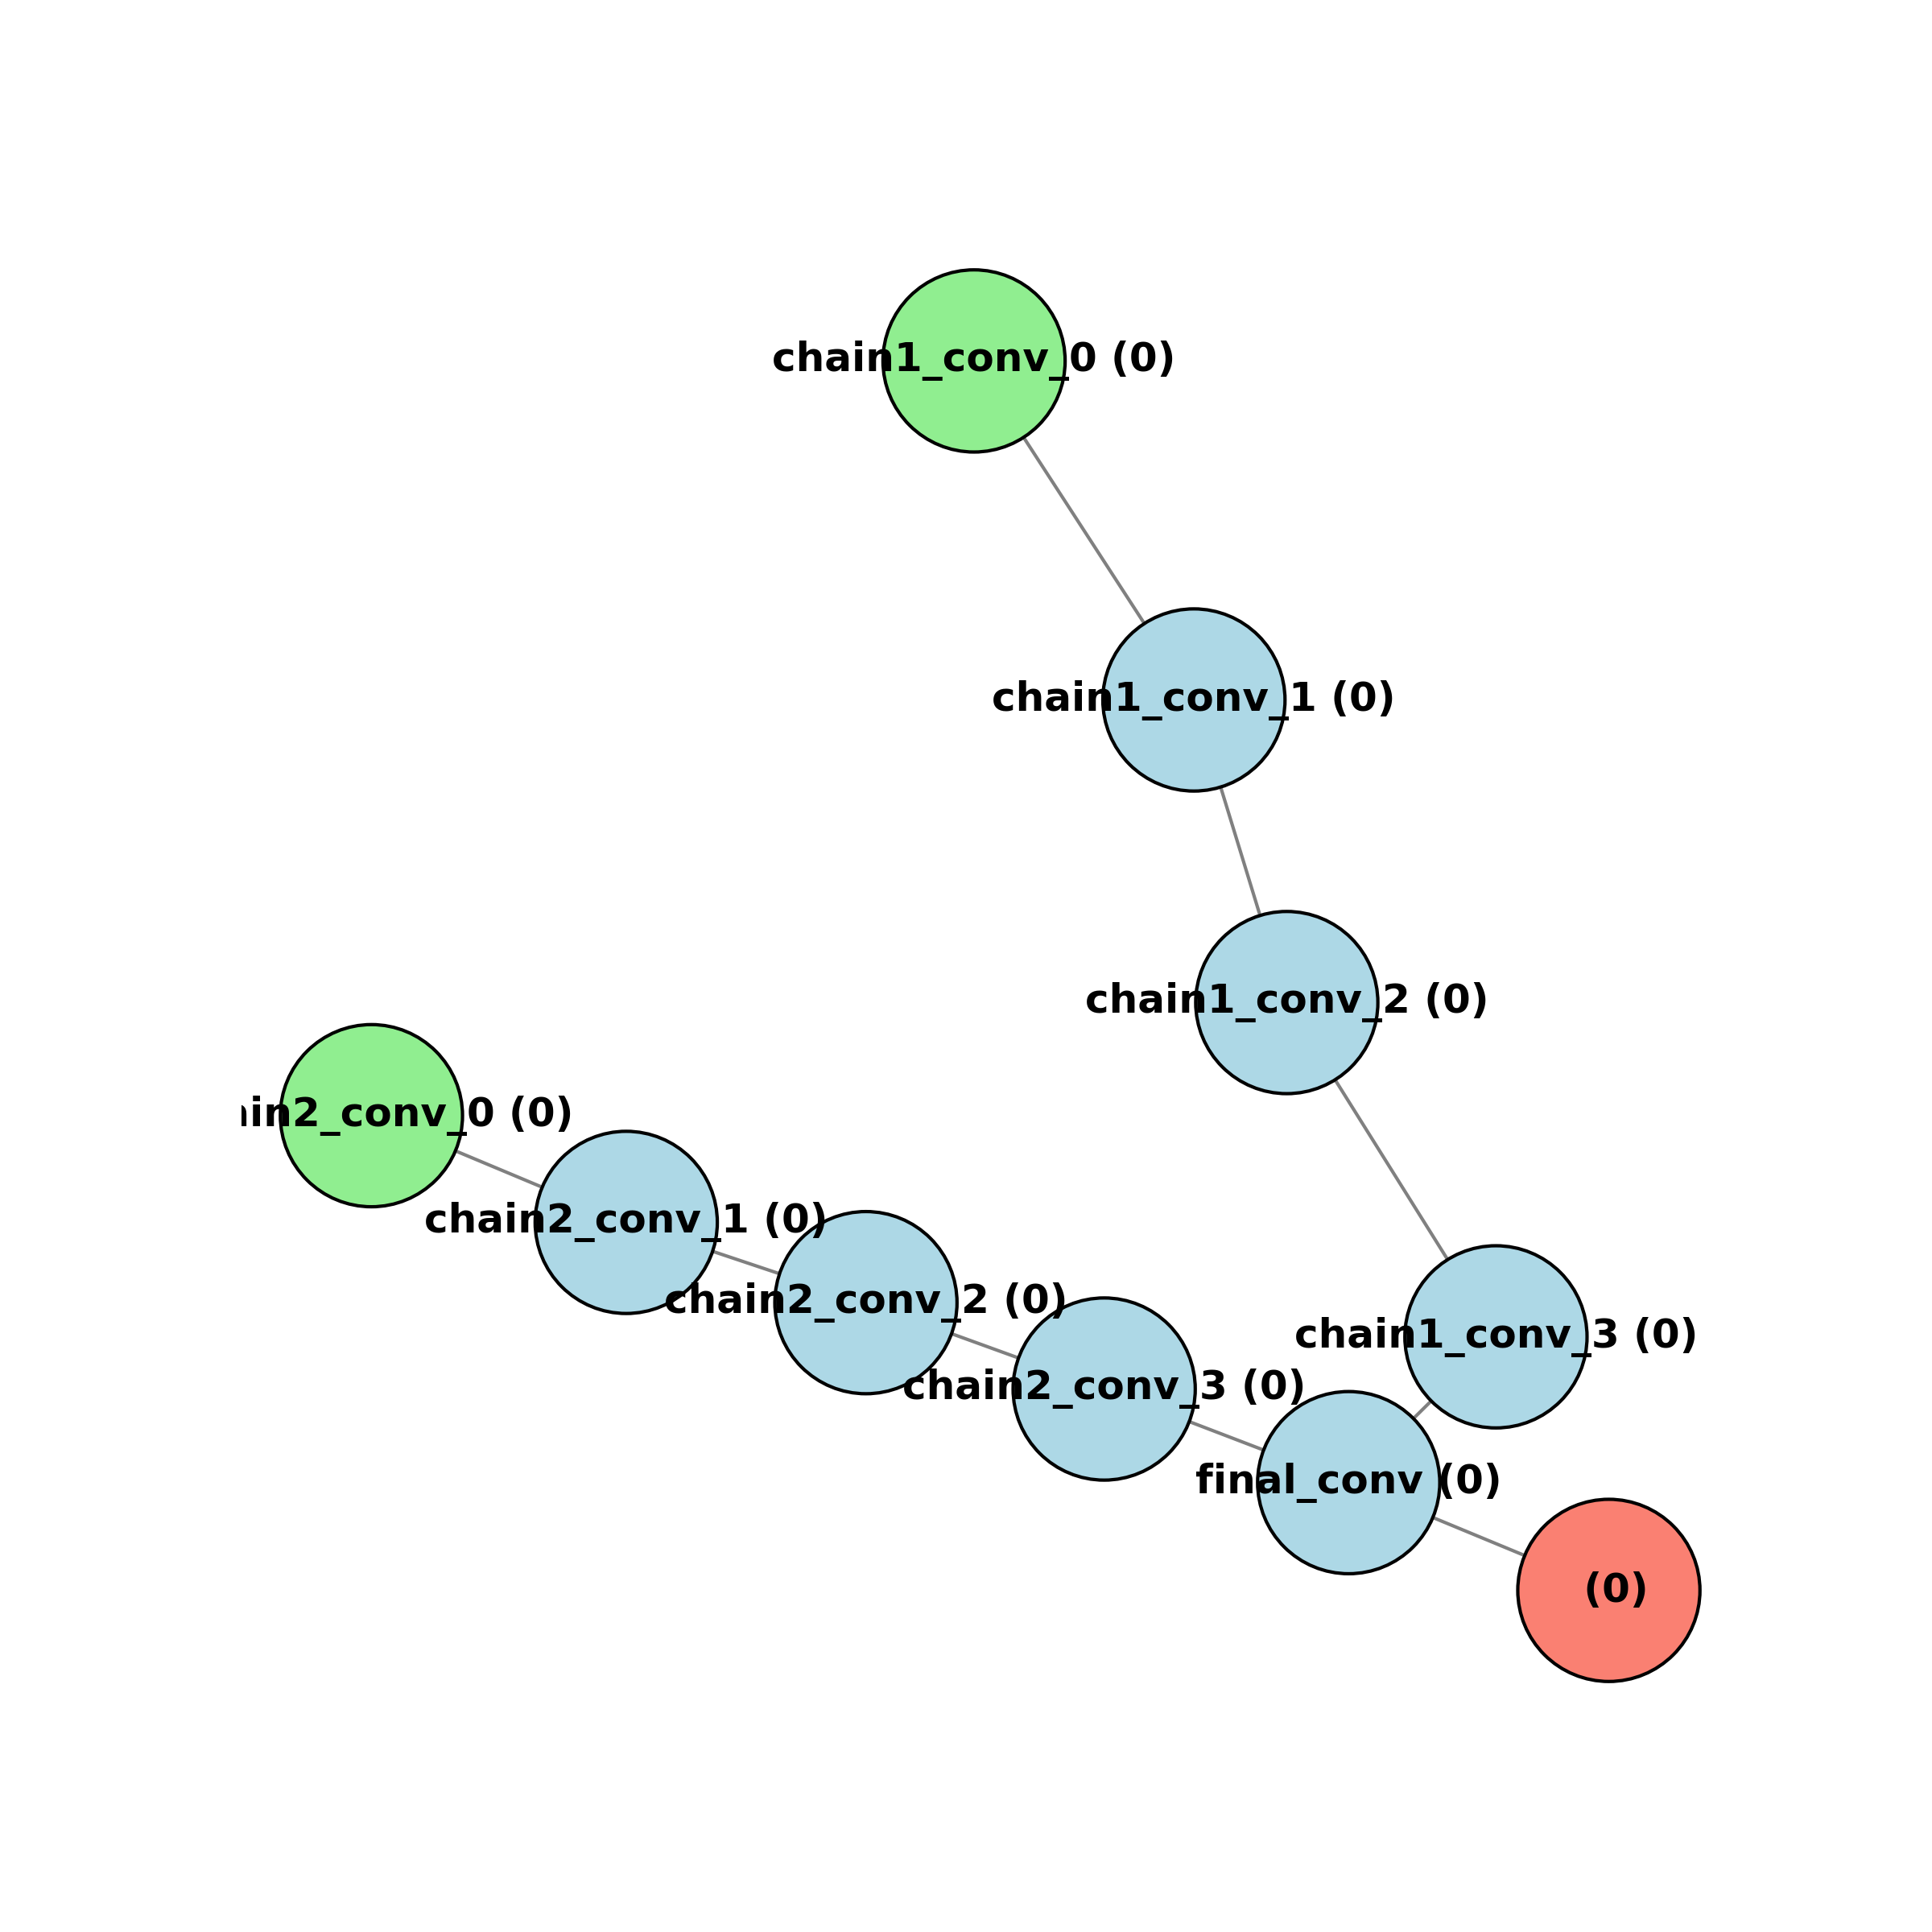

This figure's Python source:
from dataclasses import dataclass, field
from queue import Queue
from typing import List, Iterable

import torch.nn as nn
from torch.fx.node import Node as FxNode
from torch_geometric.nn.fx import symbolic_trace


def mark_as_pipeline_stage(obj):
    setattr(obj, "__stage__", True)
    return obj


def mark_as_ghost_stage(obj):
    setattr(obj, "__ghost__", True)
    return obj


@dataclass
class Node:
    module_fqdn: str
    staged: bool = False
    weight: int = 0
    in_neighbors: List["Node"] = field(default_factory=list)
    out_neighbors: List["Node"] = field(default_factory=list)

    def get_display_name(self):
        return f"{self.module_fqdn} ({self.weight})"


@dataclass
class Graph:
    nodes: dict[str, Node] = field(default_factory=dict)

    def add_edge(self, u: str, v: str):
        self.nodes[u].out_neighbors.append(self.nodes[v])
        self.nodes[v].in_neighbors.append(self.nodes[u])

    def bfs_shortest_path(self, start: str, end: str) -> tuple[int, List[str]]:
        """
        BFS to compute shortest path between two nodes.
        Returns the distance and the path (list of node names).
        """
        queue = Queue()
        visited = {node: False for node in self.nodes}
        parent = {node: None for node in self.nodes}
        distance = {node: float("inf") for node in self.nodes}

        queue.put(start)
        visited[start] = True
        distance[start] = 0

        while not queue.empty():
            current = queue.get()

            if current == end:
                # Reconstruct path
                path = []
                while current is not None:
                    path.append(current)
                    current = parent[current]
                return distance[end], path[::-1]

            for neighbor in self.nodes[current].out_neighbors:
                neighbor_name = neighbor.module_fqdn
                if not visited[neighbor_name]:
                    visited[neighbor_name] = True
                    parent[neighbor_name] = current
                    distance[neighbor_name] = distance[current] + 1
                    queue.put(neighbor_name)
        return float("inf"), []

    def find_mst_between_whitelist(self, whitelist: set[str]) -> "Graph":
        edges = []
        for u in whitelist:
            for v in whitelist:
                if u != v:
                    weight, _ = self.bfs_shortest_path(u, v)
                    edges.append((weight, u, v))

        # Kruskal's
        parent = {node: node for node in whitelist}
        rank = {node: 0 for node in whitelist}

        def find(x):
            if parent[x] != x:
                parent[x] = find(parent[x])
            return parent[x]

        def union(x, y):
            root_x = find(x)
            root_y = find(y)
            if root_x != root_y:
                if rank[root_x] > rank[root_y]:
                    parent[root_y] = root_x
                elif rank[root_x] < rank[root_y]:
                    parent[root_x] = root_y
                else:
                    parent[root_y] = root_x
                    rank[root_x] += 1

        edges.sort()
        mst_edges = []
        for weight, u, v in edges:
            if find(u) != find(v):
                union(u, v)
                mst_edges.append((u, v, weight))

        mst_graph = Graph()
        for u, v, _ in mst_edges:
            if u not in mst_graph.nodes:
                mst_graph.nodes[u] = Node(u)
            if v not in mst_graph.nodes:
                mst_graph.nodes[v] = Node(v)
            mst_graph.add_edge(u, v)
        return mst_graph


def get_parameter_count(module: nn.Module) -> int:
    total_params = 0

    def recursive_count(m, depth=0):
        nonlocal total_params

        if depth > 0 and (getattr(m, "__stage__", False) or hasattr(m, "__ghost__")):
            return

        total_params += sum(p.numel() for p in m.parameters(recurse=False))

        for child in m.children():
            recursive_count(child, depth + 1)

    recursive_count(module)
    return total_params


def create_graph(model: nn.Module, use_weights=True):
    graph = Graph()

    mod = symbolic_trace(model)
    fx_graph = mod.graph
    for fx_node in fx_graph.nodes:
        name = fx_node.name
        graph.nodes[name] = Node(name)

    for fx_node in fx_graph.nodes:
        node = graph.nodes[fx_node.name]

        out_fx_node_names = []
        for arg in fx_node.args:
            if isinstance(arg, FxNode):
                out_fx_node_names.append(arg.name)
            elif isinstance(arg, Iterable):
                for item in arg:
                    if isinstance(item, FxNode):
                        out_fx_node_names.append(item.name)

        for out_fx_node_name in out_fx_node_names:
            in_node = graph.nodes[out_fx_node_name]

            in_node.out_neighbors.append(node)
            node.in_neighbors.append(in_node)

    # ==== Post-processing

    # Rename output to ""
    output_node = graph.nodes["output"]
    output_node.module_fqdn = ""
    graph.nodes[""] = output_node
    del graph.nodes["output"]

    # Remove nodes that are not staged FQDN submodules, make into DAG
    fqdn_set = set()
    name_to_module = {}
    for fqdn, module in model.named_modules():
        name_to_module[fqdn] = module

        if fqdn == "" or getattr(module, "__stage__", False):
            fqdn_set.add(fqdn)

    graph = graph.find_mst_between_whitelist(fqdn_set)

    # Assign weights
    for node in graph.nodes.values():
        node.weight = get_parameter_count(name_to_module[node.module_fqdn]) if use_weights else 0

    return graph


# Not marked as stage
class C(nn.Module):
    def forward(self, x):
        return x * 3


@mark_as_pipeline_stage
class B(nn.Module):
    def __init__(self):
        super().__init__()
        self.c = C()

    def forward(self, x):
        return self.c(x) + 1


@mark_as_pipeline_stage
class A(nn.Module):
    def __init__(self):
        super().__init__()
        self.b = B()

    def forward(self, x):
        return self.b(x) + 1


@mark_as_pipeline_stage
class RootModel(nn.Module):
    def __init__(self):
        super().__init__()
        self.a = A()
        self.other = B()

    def forward(self, x):
        return self.a(x) + self.other(x)


def print_graph(graph: Graph):
    import matplotlib.pyplot as plt
    import networkx as nx

    G = nx.DiGraph()

    for node in graph.nodes.values():
        G.add_node(node.module_fqdn, label=node.get_display_name().replace("_", "\n_"))

    for node in graph.nodes.values():
        for out_neighbor in node.out_neighbors:
            G.add_edge(node.module_fqdn, out_neighbor.module_fqdn)

    # Define positions for two straight chains
    pos = nx.S
    chain1 = [node.module_fqdn for node in graph.nodes.values() if "chain1" in node.module_fqdn]
    chain2 = [node.module_fqdn for node in graph.nodes.values() if "chain2" in node.module_fqdn]

    # for i, node in enumerate(sorted(chain1)):
    #     pos[node] = (1.5 * i, 0.75)
    #
    # for i, node in enumerate(sorted(chain2)):
    #     pos[node] = (1.5 * i, 1.25)
    #     last_i = i
    #
    # for node in graph.nodes:
    #     if node not in pos:
    #         pos[node] = (last_i := last_i + 1.5, 1)

    num_nodes = len(G.nodes)
    node_size = max(1000, 3000 - num_nodes * 5)
    font_size = max(6, 12 - num_nodes // 20)

    node_colors = []
    for node in G.nodes:
        if G.in_degree(node) == 0:
            node_colors.append("lightgreen")  # Input
        elif G.out_degree(node) == 0:
            node_colors.append("salmon")  # Output
        else:
            node_colors.append("lightblue")  # Intermediate

    plt.figure(figsize=(9, 6))
    plt.tight_layout()

    nx.draw_networkx_nodes(
        G, pos, node_size=node_size, node_color=node_colors, edgecolors="black"
    )
    nx.draw_networkx_labels(
        G,
        pos,
        labels=nx.get_node_attributes(G, "label"),
        font_size=font_size,
        font_weight="bold",
    )
    nx.draw_networkx_edges(G, pos, arrowstyle="->", arrowsize=15, edge_color="gray")

    plt.axis("off")

    plt.savefig("graph_linear.png", format="PNG", dpi=300)
    plt.close()

if __name__ == "__main__":
    from model import CustomGraphSAGEModel
    mod = CustomGraphSAGEModel(768, 4096, 20)
    graph = create_graph(mod)
    print_graph(graph)
